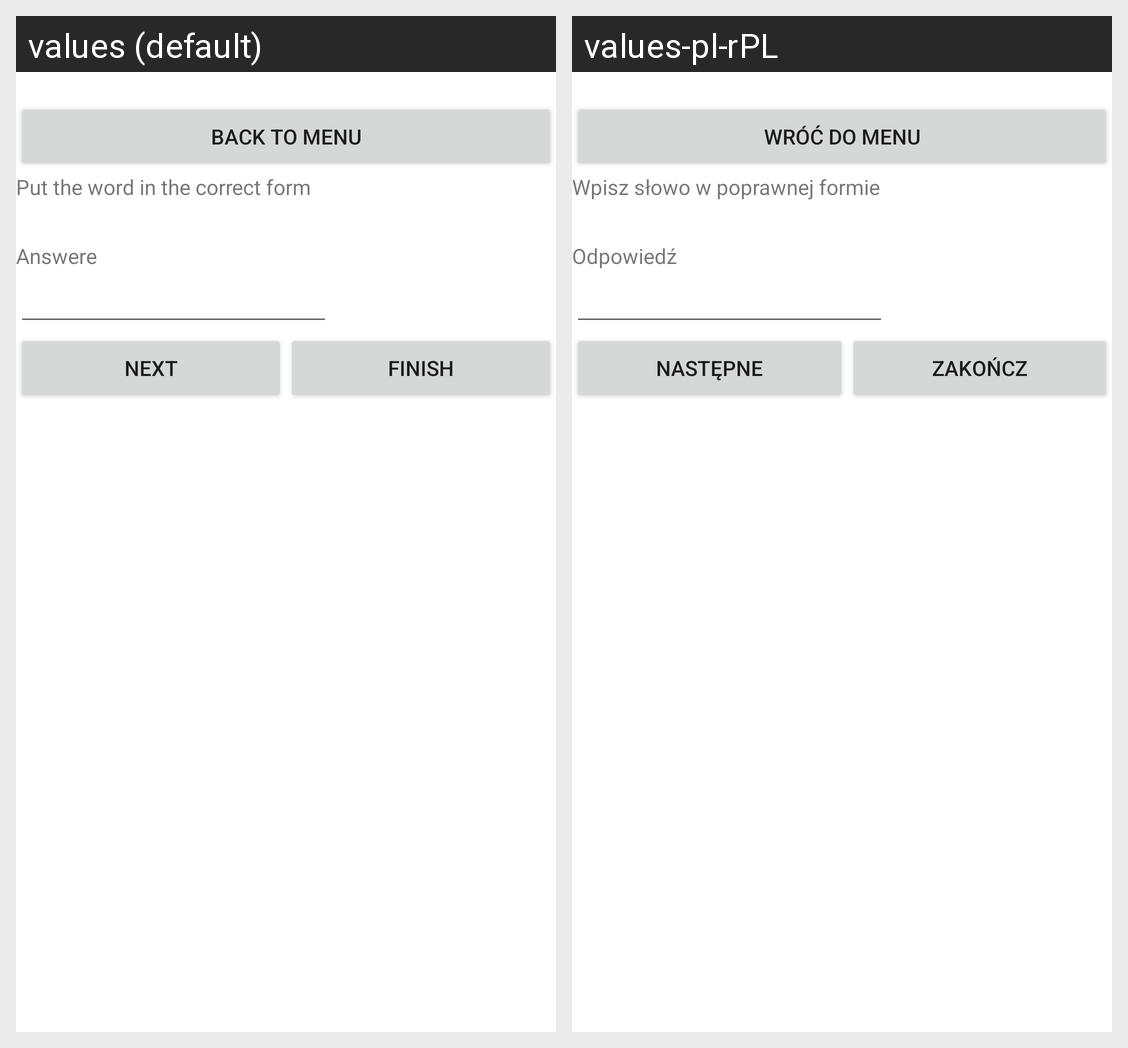

Locale-by-locale string values for the Android screen shown in this grid:
Android screen res/layout/activity_grama.xml rendered under 2 locales, left to right: values (default), values-pl-rPL. Device: Nexus 5 (rendered at 1080×1920; each locale shown at half size, 540×960, under a caption strip naming it); theme Theme.CheckYourEnglish.
Strings drawn on this screen, with the default value and each locale's value (text and hints the layout hard-codes, and strings that could not be matched under every locale, appear in the picture but are not listed):

back
  values: Back to menu
  values-pl-rPL: Wróć do menu

gramaDescription
  values: Put the word in the correct form
  values-pl-rPL: Wpisz słowo w poprawnej formie

answere
  values: Answere
  values-pl-rPL: Odpowiedź

next
  values: Next
  values-pl-rPL: Następne

finish
  values: Finish
  values-pl-rPL: Zakończ
